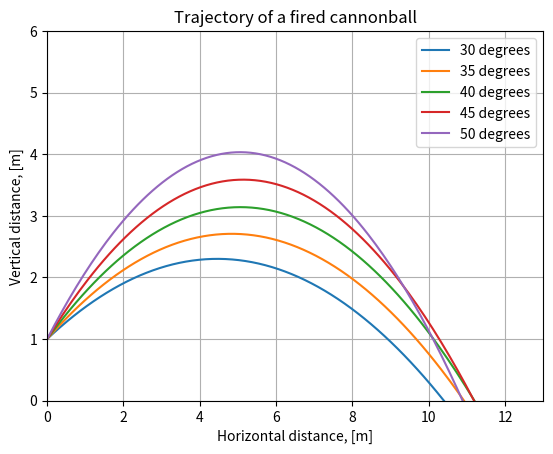

This chart was generated by the following Python code:
## NOM DU PROGRAMME: projectile.py
#%% IMPORTATION
import numpy as np
import matplotlib.pyplot as plt
#%% ENTRÉES
# constante de pesenteur (m/s^2)
g = 9.8 
# angles de lancement (degrés)
angles = np.arange(30, 55, 5)
# pas de temps
dt = 0.01
#%% VLEURS INITIALES
v0 = 10.0 
N = 1000
x = np.zeros(N)
y = np.zeros(N)
vx = np.zeros(N)
vy = np.zeros(N)

for theta in angles:
    vx[0] = v0 * np.cos(theta*np.pi/180.0)
    vy[0] = v0 * np.sin(theta*np.pi/180.0)
#    print(vx[0])
#    i=0
#    while y[i] >= 0:
##        print(y[i])
##        print(x)
#        x[i+1] = x[i] + vx[i] * dt
#        y[i+1] = y[i] + vy[i] * dt
#        vx[i+1] = vx[i]
#        vy[i+1] = vy[i] - g * dt
#        i = i+1
    x[0], y[0]=0, 1
    for i in range(N-1):
        
        x[i+1] = x[i] + vx[i] * dt
        y[i+1] = y[i] + vy[i] * dt
        vx[i+1] = vx[i]
        vy[i+1] = vy[i] - g * dt
        
    plt.plot(x, y,'-', label=str(theta)+' degrees')
        
# Prettify the plot
plt.xlabel('Horizontal distance, [m]')
plt.ylabel('Vertical distance, [m]')
plt.title('Trajectory of a fired cannonball')
plt.grid()
plt.legend()
plt.axis([0, 13, 0, 6])

# Makes the plot appear on the screen
plt.show()
    

#for k in range(len(angles)):
#    plt.plot(x, y, label=str(angles[k])+' degrees')
#        
#    
    
#for theta in angles:
#    x = [0.0]
#    y = [0.0]
#    vx = [v0*np.cos(theta*np.pi/180.0)]
#    vy = [v0*np.sin(theta*np.pi/180.0)]
##    print(vx)
#    # use Euler’s method to integrate projectile equations of motion
#    i = 0
#    while y[i] >= 0.0:
#        # extend the lists by appending another point
#        x += [0.0]
#        y += [0.0]
#        vx += [0.0]
#        vy += [0.0]
#        # apply finite difference approx to equations of motion
#        x[i+1] = x[i]+vx[i]*dt
#        y[i+1] = y[i]+vy[i]*dt
#        vx[i+1] = vx[i]
#        vy[i+1] = vy[i] - g*dt
#        i = i+1
#        
#    # plot the trajectory
#    plt.plot(x, y, label=str(theta)+' degrees')